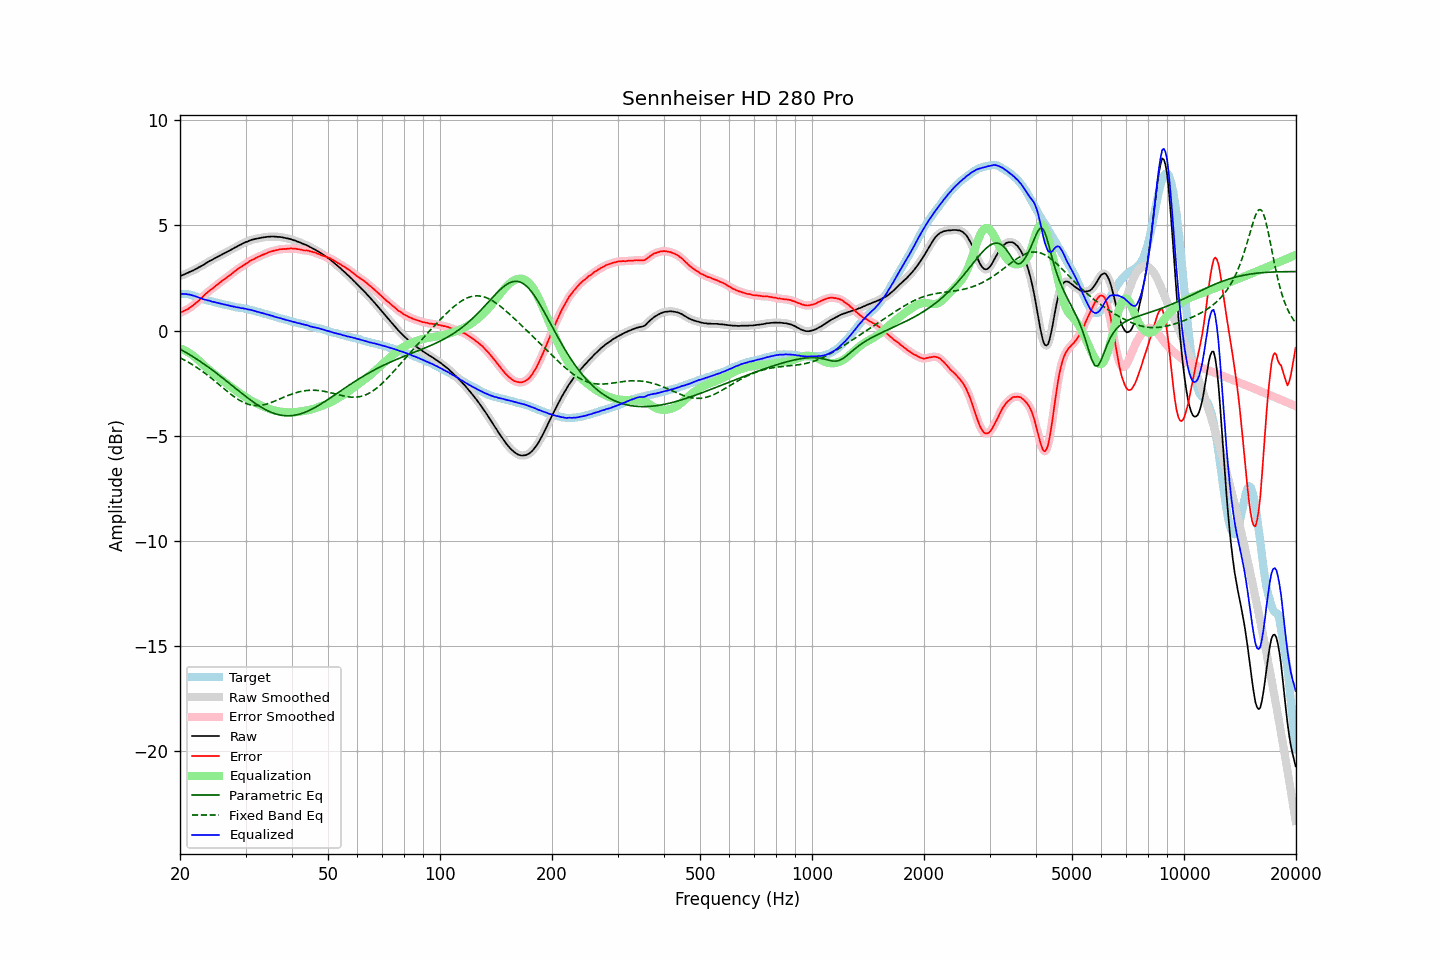

The table this chart was drawn from, first rows:
frequency, raw, error, smoothed, error_smoothed, equalization, parametric_eq, fixed_band_eq, equalized_raw, equalized_smoothed, target
20.00, 2.59, 0.84, 2.59, 0.84, -0.84, -0.88, -1.30, 1.74, 1.74, 1.75
20.20, 2.62, 0.88, 2.62, 0.87, -0.87, -0.93, -1.33, 1.74, 1.74, 1.74
20.40, 2.65, 0.91, 2.65, 0.91, -0.91, -0.97, -1.37, 1.74, 1.74, 1.74
20.61, 2.68, 0.95, 2.68, 0.95, -0.94, -1.01, -1.41, 1.73, 1.73, 1.73
20.81, 2.72, 0.99, 2.71, 0.99, -0.99, -1.06, -1.45, 1.73, 1.73, 1.73
21.02, 2.75, 1.02, 2.75, 1.03, -1.03, -1.10, -1.50, 1.72, 1.72, 1.73
21.23, 2.79, 1.08, 2.78, 1.08, -1.08, -1.15, -1.54, 1.71, 1.70, 1.71
21.44, 2.82, 1.13, 2.82, 1.13, -1.13, -1.19, -1.59, 1.69, 1.68, 1.69
21.66, 2.85, 1.18, 2.85, 1.19, -1.19, -1.24, -1.63, 1.66, 1.66, 1.67
21.87, 2.89, 1.25, 2.89, 1.25, -1.25, -1.29, -1.68, 1.64, 1.64, 1.64
22.09, 2.93, 1.31, 2.93, 1.31, -1.31, -1.34, -1.73, 1.62, 1.61, 1.61
22.31, 2.97, 1.37, 2.97, 1.38, -1.38, -1.39, -1.78, 1.59, 1.59, 1.59
22.54, 3.01, 1.44, 3.01, 1.45, -1.45, -1.44, -1.83, 1.56, 1.56, 1.56
22.76, 3.06, 1.52, 3.05, 1.52, -1.52, -1.49, -1.89, 1.54, 1.53, 1.53
22.99, 3.10, 1.59, 3.10, 1.59, -1.59, -1.54, -1.94, 1.50, 1.50, 1.50
23.22, 3.14, 1.66, 3.14, 1.67, -1.66, -1.60, -2.00, 1.47, 1.48, 1.47
23.45, 3.20, 1.74, 3.19, 1.74, -1.73, -1.65, -2.06, 1.46, 1.46, 1.45
23.69, 3.24, 1.80, 3.24, 1.81, -1.80, -1.70, -2.11, 1.44, 1.44, 1.43
23.92, 3.29, 1.88, 3.28, 1.87, -1.87, -1.76, -2.17, 1.42, 1.42, 1.41
24.16, 3.33, 1.93, 3.32, 1.93, -1.93, -1.82, -2.23, 1.40, 1.40, 1.40
24.40, 3.36, 1.98, 3.36, 1.99, -1.99, -1.87, -2.30, 1.37, 1.38, 1.38
24.65, 3.41, 2.05, 3.40, 2.04, -2.05, -1.93, -2.36, 1.36, 1.35, 1.36
24.89, 3.45, 2.11, 3.45, 2.11, -2.11, -1.99, -2.42, 1.34, 1.34, 1.34
25.14, 3.49, 2.17, 3.49, 2.17, -2.17, -2.05, -2.49, 1.32, 1.32, 1.32
25.39, 3.53, 2.23, 3.53, 2.23, -2.23, -2.10, -2.55, 1.30, 1.30, 1.30
25.65, 3.57, 2.28, 3.57, 2.29, -2.29, -2.16, -2.61, 1.28, 1.28, 1.29
25.91, 3.61, 2.35, 3.61, 2.34, -2.34, -2.22, -2.68, 1.26, 1.26, 1.26
26.16, 3.65, 2.40, 3.65, 2.40, -2.40, -2.28, -2.74, 1.25, 1.25, 1.25
26.43, 3.69, 2.46, 3.69, 2.46, -2.46, -2.34, -2.81, 1.23, 1.23, 1.23
26.69, 3.73, 2.51, 3.73, 2.51, -2.51, -2.41, -2.87, 1.21, 1.21, 1.21
26.96, 3.77, 2.57, 3.77, 2.57, -2.57, -2.47, -2.93, 1.19, 1.19, 1.19
27.23, 3.81, 2.62, 3.81, 2.63, -2.63, -2.53, -2.99, 1.17, 1.17, 1.18
27.50, 3.85, 2.68, 3.85, 2.69, -2.69, -2.59, -3.05, 1.16, 1.16, 1.16
27.77, 3.89, 2.75, 3.89, 2.75, -2.75, -2.65, -3.11, 1.14, 1.14, 1.14
28.05, 3.94, 2.81, 3.93, 2.81, -2.81, -2.71, -3.16, 1.13, 1.13, 1.13
28.33, 3.97, 2.87, 3.97, 2.87, -2.86, -2.78, -3.22, 1.11, 1.11, 1.10
28.62, 4.02, 2.93, 4.01, 2.92, -2.92, -2.84, -3.27, 1.10, 1.10, 1.09
28.90, 4.06, 2.97, 4.05, 2.97, -2.97, -2.90, -3.31, 1.09, 1.08, 1.09
29.19, 4.09, 3.02, 4.09, 3.02, -3.02, -2.96, -3.36, 1.06, 1.07, 1.07
29.48, 4.14, 3.07, 4.13, 3.07, -3.08, -3.02, -3.40, 1.06, 1.06, 1.06
29.78, 4.17, 3.12, 4.17, 3.12, -3.13, -3.08, -3.43, 1.04, 1.04, 1.04
30.08, 4.21, 3.17, 4.20, 3.17, -3.18, -3.14, -3.47, 1.03, 1.03, 1.03
30.38, 4.23, 3.21, 4.23, 3.22, -3.22, -3.20, -3.49, 1.00, 1.01, 1.01
30.68, 4.27, 3.28, 4.27, 3.27, -3.27, -3.25, -3.52, 1.00, 1.00, 0.99
30.99, 4.30, 3.33, 4.29, 3.32, -3.31, -3.31, -3.54, 0.98, 0.98, 0.97
31.30, 4.32, 3.36, 4.32, 3.36, -3.36, -3.37, -3.55, 0.96, 0.96, 0.96
31.61, 4.34, 3.39, 4.34, 3.40, -3.40, -3.42, -3.56, 0.94, 0.94, 0.95
31.93, 4.36, 3.44, 4.35, 3.44, -3.44, -3.47, -3.57, 0.92, 0.92, 0.91
32.24, 4.37, 3.47, 4.37, 3.47, -3.48, -3.52, -3.57, 0.89, 0.89, 0.89
32.57, 4.39, 3.52, 4.39, 3.51, -3.51, -3.57, -3.56, 0.87, 0.87, 0.87
32.89, 4.40, 3.54, 4.40, 3.55, -3.55, -3.62, -3.56, 0.85, 0.85, 0.86
33.22, 4.42, 3.59, 4.41, 3.58, -3.58, -3.67, -3.55, 0.83, 0.83, 0.83
33.55, 4.43, 3.61, 4.43, 3.61, -3.62, -3.71, -3.53, 0.81, 0.81, 0.82
33.89, 4.44, 3.65, 4.44, 3.65, -3.65, -3.75, -3.51, 0.79, 0.79, 0.78
34.23, 4.45, 3.67, 4.45, 3.68, -3.68, -3.79, -3.49, 0.77, 0.77, 0.77
34.57, 4.46, 3.72, 4.45, 3.71, -3.71, -3.83, -3.47, 0.75, 0.75, 0.74
34.92, 4.46, 3.74, 4.46, 3.74, -3.74, -3.86, -3.44, 0.72, 0.73, 0.72
35.27, 4.47, 3.76, 4.46, 3.76, -3.76, -3.90, -3.41, 0.71, 0.70, 0.71
35.62, 4.47, 3.78, 4.46, 3.78, -3.78, -3.93, -3.38, 0.68, 0.68, 0.68
35.97, 4.46, 3.81, 4.46, 3.80, -3.80, -3.95, -3.35, 0.65, 0.66, 0.65
... 635 more rows
